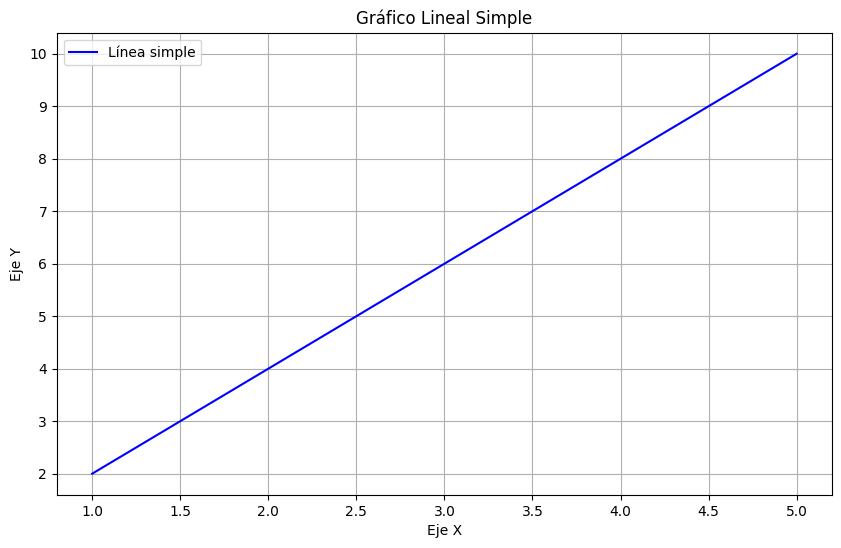

Recreate this plot in Python. (Note: this script raises an exception after producing the figure.)
# Importamos las bibliotecas necesarias
import matplotlib.pyplot as plt  # Principal biblioteca para gráficos
import numpy as np  # Para manejo de arrays y operaciones matemáticas
from datetime import datetime, timedelta  # Para trabajar con fechas, es una biblioteca nativa de python

# Configuración para mostrar caracteres especiales (tildes, ñ) correctamente
plt.rcParams['font.family'] = 'sans-serif'  # Tipo de fuente
plt.rcParams['font.sans-serif'] = ['Arial']  # Fuente específica

def grafico_simple():
    """Función que crea un gráfico lineal básico"""
    # Creamos dos arrays con los datos para X e Y
    x = np.array([1, 2, 3, 4, 5])  # Valores para el eje X
    y = np.array([2, 4, 6, 8, 10])  # Valores para el eje Y

    # Creamos una nueva figura con un tamaño específico (ancho: 10, alto: 6)
    plt.figure(figsize=(10, 6))
    
    # Dibujamos la línea: 'b-' significa línea azul sólida
    # label es el texto que aparecerá en la leyenda
    plt.plot(x, y, 'b-', label='Línea simple')
    
    # Añadimos título y etiquetas a los ejes
    plt.title('Gráfico Lineal Simple')
    plt.xlabel('Eje X')
    plt.ylabel('Eje Y')
    
    plt.grid(True)  # Añadimos una cuadrícula
    plt.legend()    # Mostramos la leyenda
    
    # Guardamos el gráfico como imagen PNG
    plt.savefig('graficos/grafico_simple.png')
    plt.close()  # Cerramos la figura para liberar memoria

def grafico_multiple():
    """Función que crea un gráfico con múltiples líneas"""
    # Datos para el eje X
    x = np.array([1, 2, 3, 4, 5])
    
    # Diferentes cálculos para cada línea
    y1 = x * 2          # Línea recta (función lineal)
    y2 = x ** 2        # Parábola (función cuadrática)
    y3 = np.log(x)     # Función logarítmica

    plt.figure(figsize=(10, 6))
    
    # Dibujamos tres líneas diferentes:
    # 'b-' = línea azul sólida
    # 'r--' = línea roja discontinua
    # 'g:' = línea verde punteada
    plt.plot(x, y1, 'b-', label='Lineal')
    plt.plot(x, y2, 'r--', label='Cuadrática')
    plt.plot(x, y3, 'g:', label='Logarítmica')
    
    plt.title('Múltiples Líneas')
    plt.xlabel('Eje X')
    plt.ylabel('Eje Y')
    plt.grid(True)
    plt.legend()
    
    plt.savefig('graficos/grafico_multiple.png')
    plt.close()

def grafico_estilos():
    """Función que muestra diferentes estilos de líneas"""
    # Creamos 100 puntos espaciados uniformemente entre 0 y 10
    x = np.linspace(0, 10, 100)
    
    plt.figure(figsize=(12, 8))
    
    # Dibujamos la misma función (seno) con diferentes estilos y desfases
    plt.plot(x, np.sin(x), 'b-', label='Sólida')          # Línea sólida
    plt.plot(x, np.sin(x+1), 'r--', label='Discontinua')  # Línea discontinua
    plt.plot(x, np.sin(x+2), 'g:', label='Punteada')      # Línea punteada
    plt.plot(x, np.sin(x+3), 'm-.', label='Punto y raya') # Línea punto-raya
    
    plt.title('Diferentes Estilos de Líneas')
    plt.xlabel('Eje X')
    plt.ylabel('Eje Y')
    plt.grid(True)
    plt.legend()
    
    plt.savefig('graficos/grafico_estilos.png')
    plt.close()

def grafico_tiempo():
    """Función que crea un gráfico con datos temporales"""
    # Creamos una lista de fechas (10 días consecutivos desde hoy)
    fechas = [datetime.now() + timedelta(days=x) for x in range(10)]
    # Creamos valores (cuadrados de los números del 0 al 9)
    valores = [x**2 for x in range(10)]

    plt.figure(figsize=(12, 6))
    # 'b-o' significa línea azul sólida con marcadores circulares
    plt.plot(fechas, valores, 'b-o')
    
    plt.title('Datos a lo Largo del Tiempo')
    plt.xlabel('Fecha')
    plt.ylabel('Valor')
    plt.grid(True)
    
    # Rotamos las etiquetas del eje X para mejor legibilidad
    plt.xticks(rotation=45)
    
    # Ajustamos el diseño para que no se corten las etiquetas
    plt.tight_layout()
    
    plt.savefig('graficos/grafico_tiempo.png')
    plt.close()

def grafico_personalizado():
    """Función que crea un gráfico con personalización avanzada"""
    # Creamos datos usando la función seno
    x = np.linspace(0, 10, 100)
    y = np.sin(x)

    # Creamos una figura con fondo gris claro
    plt.figure(figsize=(12, 8), facecolor='#f0f0f0')
    
    # Creamos un gráfico altamente personalizado:
    plt.plot(x, y,
            color='#FF5733',        # Color en hexadecimal
            linewidth=2,            # Grosor de línea
            linestyle='-',          # Estilo de línea
            marker='o',             # Tipo de marcador
            markersize=6,           # Tamaño de marcador
            markerfacecolor='white',# Color de relleno del marcador
            markeredgecolor='#FF5733', # Color del borde del marcador
            markeredgewidth=2,      # Grosor del borde del marcador
            label='Datos')          # Etiqueta para la leyenda

    # Personalizamos títulos y etiquetas
    plt.title('Gráfico Personalizado', fontsize=16, pad=20)
    plt.xlabel('Eje X', fontsize=12)
    plt.ylabel('Eje Y', fontsize=12)
    
    # Personalizamos la cuadrícula
    plt.grid(True, linestyle='--', alpha=0.7)
    
    # Establecemos límites para los ejes
    plt.xlim(-0.5, 10.5)
    plt.ylim(-1.5, 1.5)
    
    # Añadimos una leyenda con sombra
    plt.legend(loc='upper right', facecolor='white', framealpha=1, shadow=True)
    
    # Ajustamos los márgenes
    plt.tight_layout()
    
    # Guardamos con alta resolución (300 dpi)
    plt.savefig('graficos/grafico_personalizado.png', dpi=300, bbox_inches='tight')
    plt.close()

def main():
    """Función principal que ejecuta todos los ejemplos"""
    print("Generando gráficos...")
    
    # Ejecutamos cada función y mostramos mensaje de confirmación
    grafico_simple()
    print("✓ Gráfico simple generado")
    
    grafico_multiple()
    print("✓ Gráfico múltiple generado")
    
    grafico_estilos()
    print("✓ Gráfico de estilos generado")
    
    grafico_tiempo()
    print("✓ Gráfico temporal generado")
    
    grafico_personalizado()
    print("✓ Gráfico personalizado generado")
    
    print("\nTodos los gráficos han sido guardados en la carpeta 'graficos'")

# Punto de entrada del programa
if __name__ == "__main__":
    main()
